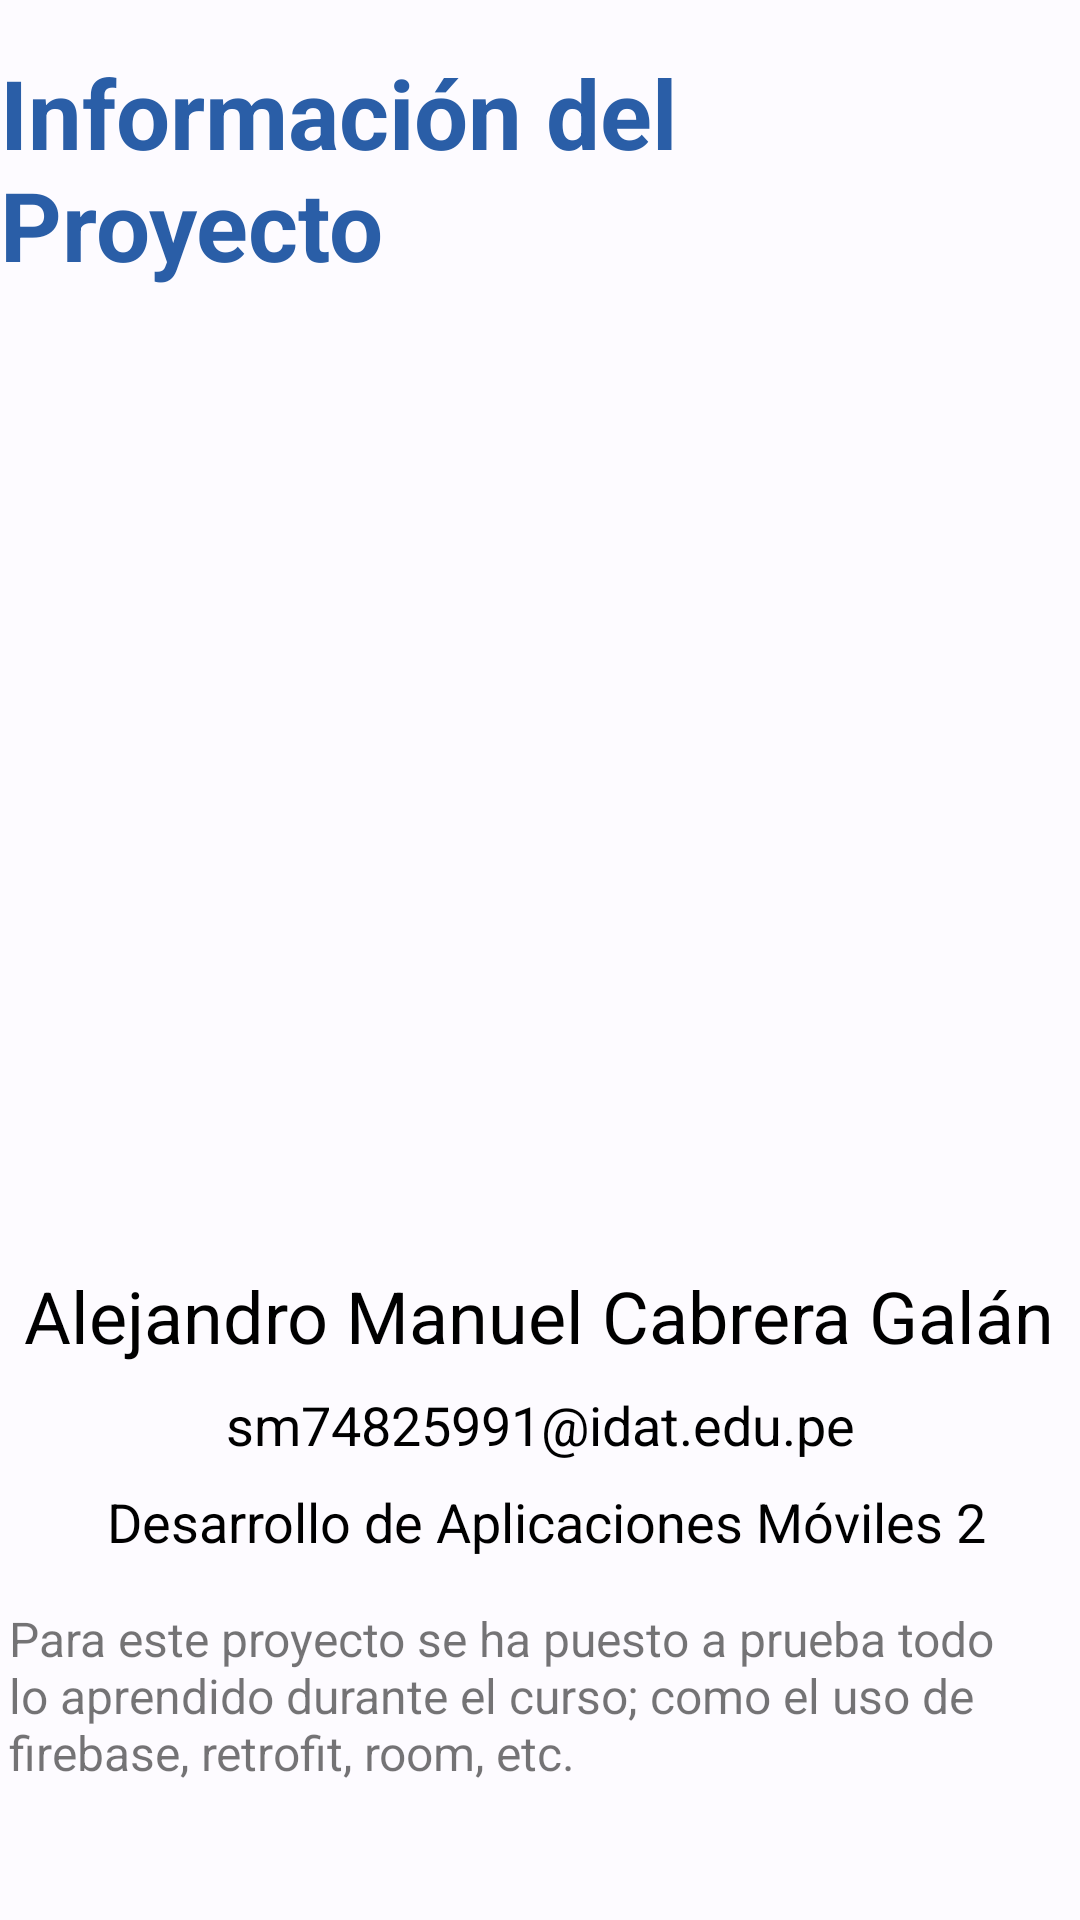

Reconstruct the res/layout file that produces this screen, plus the resources it refers to.
<!-- AndroidManifest.xml: application theme Theme.EvaluacionContinua03 -->
<!-- res/layout/fragment_info.xml -->
<?xml version="1.0" encoding="utf-8"?>
<androidx.constraintlayout.widget.ConstraintLayout xmlns:android="http://schemas.android.com/apk/res/android"
    xmlns:app="http://schemas.android.com/apk/res-auto"
    xmlns:tools="http://schemas.android.com/tools"
    android:layout_width="match_parent"
    android:layout_height="match_parent"
    tools:context=".fragments.InfoFragment">

    
    <TextView
        android:id="@+id/txt_saludo"
        android:layout_width="wrap_content"
        android:layout_height="wrap_content"
        android:layout_marginTop="16dp"
        android:text="Información del Proyecto"
        android:textColor="?attr/colorPrimary"
        android:textSize="32sp"
        android:textStyle="bold"
        app:layout_constraintEnd_toEndOf="parent"
        app:layout_constraintHorizontal_bias="0.495"
        app:layout_constraintStart_toStartOf="parent"
        app:layout_constraintTop_toTopOf="parent" />

    <ImageView
        android:id="@+id/imgProduct"
        android:layout_width="265dp"
        android:layout_height="258dp"
        android:layout_marginTop="48dp"
        android:scaleType="centerCrop"
        android:src="@drawable/idat"
        app:layout_constraintEnd_toEndOf="parent"
        app:layout_constraintHorizontal_bias="0.496"
        app:layout_constraintStart_toStartOf="parent"
        app:layout_constraintTop_toBottomOf="@+id/txt_saludo" />

    

    <TextView
        android:id="@+id/alumno"
        android:layout_width="wrap_content"
        android:layout_height="wrap_content"
        android:layout_marginTop="20dp"
        android:text="Alejandro Manuel Cabrera Galán"
        android:textColor="@android:color/black"
        android:textSize="24sp"
        app:layout_constraintEnd_toEndOf="parent"
        app:layout_constraintHorizontal_bias="0.492"
        app:layout_constraintStart_toStartOf="parent"
        app:layout_constraintTop_toBottomOf="@id/imgProduct" />
    <TextView
        android:id="@+id/correo"
        android:layout_width="wrap_content"
        android:layout_height="wrap_content"
        android:textSize="18sp"
        android:text="sm74825991@idat.edu.pe"
        android:textColor="@android:color/black"
        app:layout_constraintTop_toBottomOf="@id/alumno"
        app:layout_constraintStart_toStartOf="parent"
        app:layout_constraintEnd_toEndOf="parent"
        android:layout_marginTop="8dp" />

    <TextView
        android:id="@+id/curso"
        android:layout_width="wrap_content"
        android:layout_height="wrap_content"
        android:textSize="18sp"
        android:text="
Desarrollo de Aplicaciones Móviles 2"
        android:textColor="@android:color/black"
        app:layout_constraintTop_toBottomOf="@id/correo"
        app:layout_constraintStart_toStartOf="parent"
        app:layout_constraintEnd_toEndOf="parent"
        android:layout_marginTop="8dp" />


    

    <TextView
        android:id="@+id/descripcion"
        android:layout_width="354dp"
        android:layout_height="106dp"
        android:layout_marginTop="16dp"
        android:text="Para este proyecto se ha puesto a prueba todo lo aprendido durante el curso; como el uso de firebase, retrofit, room, etc."
        android:textSize="16sp"
        app:layout_constraintEnd_toEndOf="parent"
        app:layout_constraintHorizontal_bias="0.491"
        app:layout_constraintStart_toStartOf="parent"
        app:layout_constraintTop_toBottomOf="@id/curso" />

    <Button
        android:id="@+id/btnLogout"
        android:layout_width="wrap_content"
        android:layout_height="wrap_content"
        android:layout_marginTop="24dp"
        android:text="Cerrar Sesión"
        app:layout_constraintEnd_toEndOf="parent"
        app:layout_constraintStart_toStartOf="parent"
        app:layout_constraintTop_toBottomOf="@+id/descripcion" />


</androidx.constraintlayout.widget.ConstraintLayout>
<!-- resources referenced by this layout -->
<resources>
  <style name="Theme.EvaluacionContinua03" parent="Theme.MaterialComponents.DayNight.NoActionBar">
          <item name="colorPrimary">@color/md_theme_light_primary</item>
          <item name="colorOnPrimary">@color/md_theme_light_onPrimary</item>
          <item name="colorPrimaryContainer">@color/md_theme_light_primaryContainer</item>
          <item name="colorOnPrimaryContainer">@color/md_theme_light_onPrimaryContainer</item>
          <item name="colorSecondary">@color/md_theme_light_secondary</item>
          <item name="colorOnSecondary">@color/md_theme_light_onSecondary</item>
          <item name="colorSecondaryContainer">@color/md_theme_light_secondaryContainer</item>
          <item name="colorOnSecondaryContainer">@color/md_theme_light_onSecondaryContainer</item>
          <item name="colorTertiary">@color/md_theme_light_tertiary</item>
          <item name="colorOnTertiary">@color/md_theme_light_onTertiary</item>
          <item name="colorTertiaryContainer">@color/md_theme_light_tertiaryContainer</item>
          <item name="colorOnTertiaryContainer">@color/md_theme_light_onTertiaryContainer</item>
          <item name="colorError">@color/md_theme_light_error</item>
          <item name="colorErrorContainer">@color/md_theme_light_errorContainer</item>
          <item name="colorOnError">@color/md_theme_light_onError</item>
          <item name="colorOnErrorContainer">@color/md_theme_light_onErrorContainer</item>
          <item name="android:colorBackground">@color/md_theme_light_background</item>
          <item name="colorOnBackground">@color/md_theme_light_onBackground</item>
          <item name="colorSurface">@color/md_theme_light_surface</item>
          <item name="colorOnSurface">@color/md_theme_light_onSurface</item>
          <item name="colorSurfaceVariant">@color/md_theme_light_surfaceVariant</item>
          <item name="colorOnSurfaceVariant">@color/md_theme_light_onSurfaceVariant</item>
          <item name="colorOutline">@color/md_theme_light_outline</item>
          <item name="colorOnSurfaceInverse">@color/md_theme_light_inverseOnSurface</item>
          <item name="colorSurfaceInverse">@color/md_theme_light_inverseSurface</item>
          <item name="colorPrimaryInverse">@color/md_theme_light_inversePrimary</item>
          
          <item name="android:statusBarColor">?attr/colorPrimaryVariant</item>
          
      </style>
  <color name="md_theme_light_primary">#2A5EA7</color>
  <color name="md_theme_light_onPrimary">#FFFFFF</color>
  <color name="md_theme_light_primaryContainer">#D6E3FF</color>
  <color name="md_theme_light_onPrimaryContainer">#001B3E</color>
  <color name="md_theme_light_secondary">#565F71</color>
  <color name="md_theme_light_onSecondary">#FFFFFF</color>
  <color name="md_theme_light_secondaryContainer">#DAE2F9</color>
  <color name="md_theme_light_onSecondaryContainer">#131C2B</color>
  <color name="md_theme_light_tertiary">#006B5C</color>
  <color name="md_theme_light_onTertiary">#FFFFFF</color>
  <color name="md_theme_light_tertiaryContainer">#78F8DE</color>
  <color name="md_theme_light_onTertiaryContainer">#00201B</color>
  <color name="md_theme_light_error">#BA1A1A</color>
  <color name="md_theme_light_errorContainer">#FFDAD6</color>
  <color name="md_theme_light_onError">#FFFFFF</color>
  <color name="md_theme_light_onErrorContainer">#410002</color>
  <color name="md_theme_light_background">#FDFBFF</color>
  <color name="md_theme_light_onBackground">#1A1B1E</color>
  <color name="md_theme_light_surface">#FDFBFF</color>
  <color name="md_theme_light_onSurface">#1A1B1E</color>
  <color name="md_theme_light_surfaceVariant">#E0E2EC</color>
  <color name="md_theme_light_onSurfaceVariant">#44474E</color>
  <color name="md_theme_light_outline">#74777F</color>
  <color name="md_theme_light_inverseOnSurface">#F1F0F4</color>
  <color name="md_theme_light_inverseSurface">#2F3033</color>
  <color name="md_theme_light_inversePrimary">#AAC7FF</color>
</resources>
